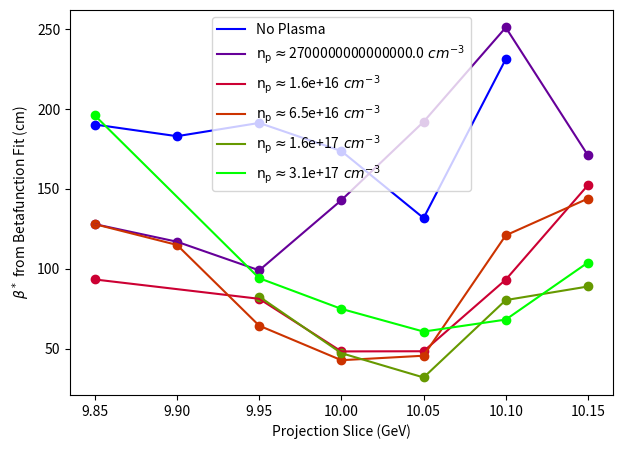
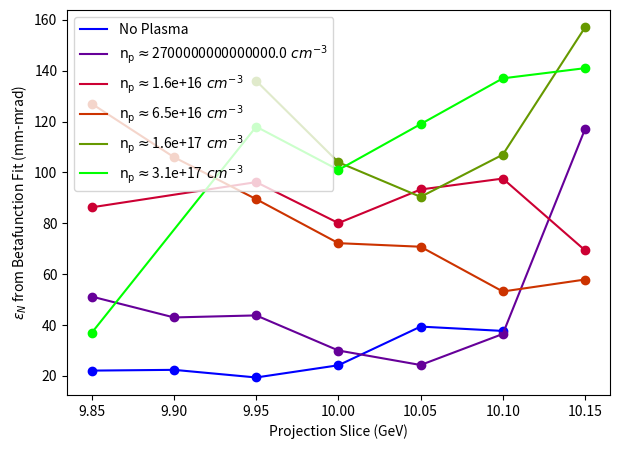

Generate these figures, in order, with matplotlib:
#!/usr/bin/env python3
# -*- coding: utf-8 -*-
"""
Created on Tue May  2 11:45:56 2023

With the betatron fits I got by manually recording all the good ones, make some presentation plots

This version is using the set energy slices for my thesis

[redacted]
"""

import numpy as np
import matplotlib.pyplot as plt
import matplotlib.colors as colors

#beta_0   = np.array([1.903, 1.83, 1.913, 1.737,1.318, 2.312, 1.82e-3])*100
beta_0   = np.array([1.903, 1.83, 1.913, 1.737,1.318, 2.312])*100
beta_1   = np.array([1.28, 1.17, .991, 1.43, 1.92, 2.51, 1.71])*100
#beta_6   = np.array([.934, .0077, .813, .484, .485, .933, 1.524])*100
beta_6   = np.array([.934, .813, .484, .485, .933, 1.524])*100
beta_24  = np.array([1.28, 1.15, .645, .429, .457, 1.21, 1.44])*100
#beta_57  = np.array([1.39e-4, 7.32e-4, .827, .473, .321, .805, .890])*100
beta_57  = np.array([.827, .473, .321, .805, .890])*100
#beta_115 = np.array([1.96, 6.09e-3, .942, .75, .608, .683, 1.04])*100
beta_115 = np.array([1.96, .942, .75, .608, .683, 1.04])*100

#emit_0   = np.array([2.21e-5, 2.24e-5, 1.94e-5, 2.42e-5, 3.94e-5, 3.77e-5, 1.80e-8])*1e6
emit_0   = np.array([2.21e-5, 2.24e-5, 1.94e-5, 2.42e-5, 3.94e-5, 3.77e-5])*1e6
emit_1   = np.array([5.12e-5, 4.30e-5, 4.38e-5, 3.00e-5, 2.43e-5, 3.65e-5, 1.17e-4])*1e6
#emit_6   = np.array([8.63e-5, 2.62e-8, 9.62e-5, 8.01e-5, 9.33e-5, 9.76e-5, 6.94e-5])*1e6
emit_6   = np.array([8.63e-5, 9.62e-5, 8.01e-5, 9.33e-5, 9.76e-5, 6.94e-5])*1e6
emit_24  = np.array([1.27e-4, 1.06e-4, 8.95e-5, 7.22e-5, 7.08e-5, 5.32e-5, 5.79e-5])*1e6
#emit_57  = np.array([2.03e-8, 2.38e-8, 1.36e-4, 1.04e-4, 9.04e-5, 1.07e-4, 1.57e-4])*1e6
emit_57  = np.array([1.36e-4, 1.04e-4, 9.04e-5, 1.07e-4, 1.57e-4])*1e6
#emit_115 = np.array([3.70e-5, 4.13e-8, 1.18e-4, 1.01e-4, 1.19e-4, 1.37e-4, 1.41e-4])*1e6
emit_115 = np.array([3.70e-5, 1.18e-4, 1.01e-4, 1.19e-4, 1.37e-4, 1.41e-4])*1e6

slice_arr = np.array([9.85, 9.9, 9.95, 10.0, 10.05, 10.1, 10.15])

slice_arr_p0 = np.array([9.85, 9.9, 9.95, 10.0, 10.05, 10.1])
slice_arr_p6 = np.array([9.85, 9.95, 10.0, 10.05, 10.1, 10.15])
slice_arr_p57 = np.array([9.95, 10.0, 10.05, 10.1, 10.15])
slice_arr_p115 = np.array([9.85, 9.95, 10.0, 10.05, 10.1, 10.15])

pressure_arr = np.array([0,1,6,24,57.8,115.8])
density_arr = pressure_arr * 2.7e15
for i in range(len(density_arr)):
    density_arr[i] = float('%.2g' % density_arr[i])

colors = plt.cm.brg(np.linspace(0, 1, len(pressure_arr)))

plt.figure(figsize=(7,5))
plt.plot(slice_arr_p0,beta_0,c=colors[0],label="No Plasma")
plt.scatter(slice_arr_p0,beta_0,c=colors[0])
plt.plot(slice_arr,beta_1,c=colors[1],label=r'$\mathrm{n_p \approx }$'+str(density_arr[1])+r'$\ cm^{-3}$')
plt.scatter(slice_arr,beta_1,c=colors[1])
plt.plot(slice_arr_p6,beta_6,c=colors[2],label=r'$\mathrm{n_p \approx }$'+str(density_arr[2])+r'$\ cm^{-3}$')
plt.scatter(slice_arr_p6,beta_6,c=colors[2])
plt.plot(slice_arr,beta_24,c=colors[3],label=r'$\mathrm{n_p \approx }$'+str(density_arr[3])+r'$\ cm^{-3}$')
plt.scatter(slice_arr,beta_24,c=colors[3])
plt.plot(slice_arr_p57,beta_57,c=colors[4],label=r'$\mathrm{n_p \approx }$'+str(density_arr[4])+r'$\ cm^{-3}$')
plt.scatter(slice_arr_p57,beta_57,c=colors[4])
plt.plot(slice_arr_p115,beta_115,c=colors[5],label=r'$\mathrm{n_p \approx }$'+str(density_arr[5])+r'$\ cm^{-3}$')
plt.scatter(slice_arr_p115,beta_115,c=colors[5])
plt.xlabel("Projection Slice (GeV)")
plt.ylabel(r'$\beta^*$'+" from Betafunction Fit (cm)")
plt.legend();plt.show()

plt.figure(figsize=(7,5))
plt.plot(slice_arr_p0,emit_0,c=colors[0],label="No Plasma")
plt.scatter(slice_arr_p0,emit_0,c=colors[0])
plt.plot(slice_arr,emit_1,c=colors[1],label=r'$\mathrm{n_p \approx }$'+str(density_arr[1])+r'$\ cm^{-3}$')
plt.scatter(slice_arr,emit_1,c=colors[1])
plt.plot(slice_arr_p6,emit_6,c=colors[2],label=r'$\mathrm{n_p \approx }$'+str(density_arr[2])+r'$\ cm^{-3}$')
plt.scatter(slice_arr_p6,emit_6,c=colors[2])
plt.plot(slice_arr,emit_24,c=colors[3],label=r'$\mathrm{n_p \approx }$'+str(density_arr[3])+r'$\ cm^{-3}$')
plt.scatter(slice_arr,emit_24,c=colors[3])
plt.plot(slice_arr_p57,emit_57,c=colors[4],label=r'$\mathrm{n_p \approx }$'+str(density_arr[4])+r'$\ cm^{-3}$')
plt.scatter(slice_arr_p57,emit_57,c=colors[4])
plt.plot(slice_arr_p115,emit_115,c=colors[5],label=r'$\mathrm{n_p \approx }$'+str(density_arr[5])+r'$\ cm^{-3}$')
plt.scatter(slice_arr_p115,emit_115,c=colors[5])
plt.xlabel("Projection Slice (GeV)")
plt.ylabel(r'$\epsilon_N$'+" from Betafunction Fit (mm-mrad)")
plt.legend();plt.show()






